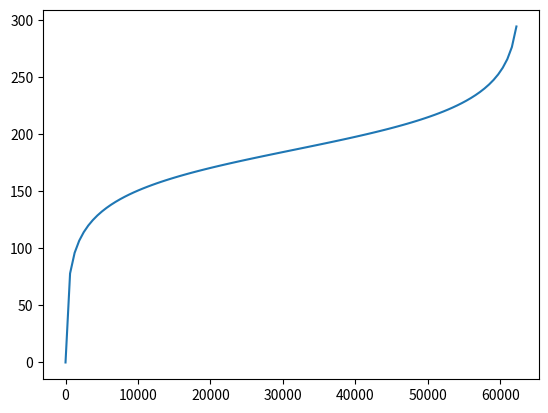

This figure's Python source:
import matplotlib.pyplot as plt
import numpy as np
from scipy import signal

fs = 20000
f = np.linspace(0, fs, fs)

b, a = signal.iirfilter(3, [1/2000], btype="lowpass", analog=False, output='ba', ftype="butter")

sys = signal.TransferFunction(a,b, dt=1/fs)

w, mag, phase = sys.bode()

plt.figure()
plt.plot(w, mag)    # Bode magnitude plot
plt.show()